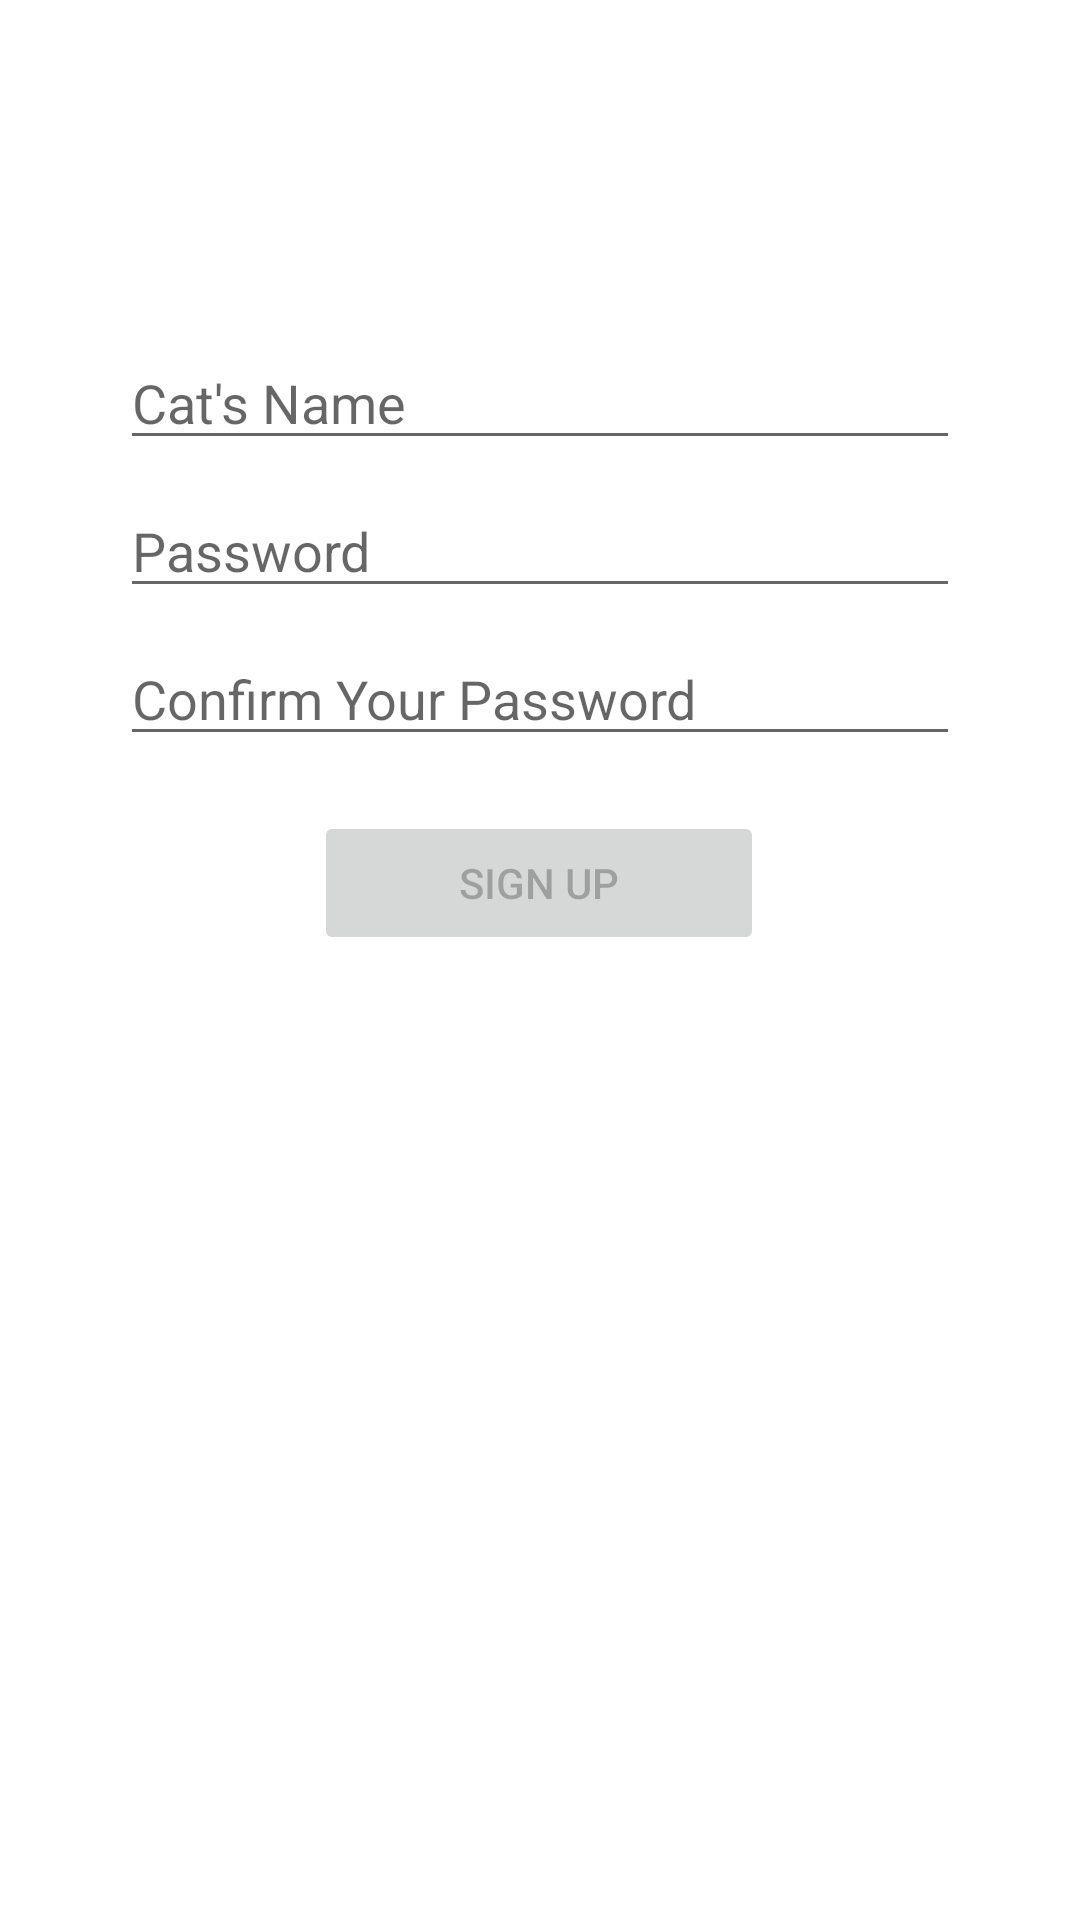

Produce the Android XML layout that renders to this screen, including the resource entries it uses.
<!-- AndroidManifest.xml: application theme Theme.MeowSo -->
<!-- res/layout/activity_sign_up_final_step.xml -->
<?xml version="1.0" encoding="utf-8"?>
<androidx.constraintlayout.widget.ConstraintLayout xmlns:android="http://schemas.android.com/apk/res/android"
    xmlns:app="http://schemas.android.com/apk/res-auto"
    xmlns:tools="http://schemas.android.com/tools"
    android:id="@+id/container"
    android:layout_width="match_parent"
    android:layout_height="match_parent"
    android:paddingLeft="@dimen/activity_horizontal_margin"
    android:paddingTop="@dimen/activity_vertical_margin"
    android:paddingRight="@dimen/activity_horizontal_margin"
    android:paddingBottom="@dimen/activity_vertical_margin"
    tools:context=".ui.auth.signin.SignInActivity">

    <EditText
        android:id="@+id/cat_name"
        android:layout_width="0dp"
        android:layout_height="wrap_content"
        android:layout_marginStart="24dp"
        android:layout_marginTop="96dp"
        android:layout_marginEnd="24dp"
        android:hint="@string/prompt_name"
        android:inputType="textEmailAddress"
        android:selectAllOnFocus="true"
        app:layout_constraintEnd_toEndOf="parent"
        app:layout_constraintStart_toStartOf="parent"
        app:layout_constraintTop_toTopOf="parent" />

    <EditText
        android:id="@+id/password"
        android:layout_width="0dp"
        android:layout_height="wrap_content"
        android:layout_marginStart="24dp"
        android:layout_marginTop="8dp"
        android:layout_marginEnd="24dp"
        android:hint="@string/prompt_password"
        android:imeOptions="actionDone"
        android:inputType="textPassword"
        android:selectAllOnFocus="true"
        app:layout_constraintEnd_toEndOf="parent"
        app:layout_constraintStart_toStartOf="parent"
        app:layout_constraintTop_toBottomOf="@+id/cat_name" />


    <EditText
        android:id="@+id/confirmed_password"
        android:layout_width="0dp"
        android:layout_height="wrap_content"
        android:layout_marginStart="24dp"
        android:layout_marginTop="8dp"
        android:layout_marginEnd="24dp"
        android:hint="@string/prompt_password_confirmation"
        android:imeOptions="actionDone"
        android:inputType="textPassword"
        android:selectAllOnFocus="true"
        app:layout_constraintEnd_toEndOf="parent"
        app:layout_constraintStart_toStartOf="parent"
        app:layout_constraintTop_toBottomOf="@+id/password" />

    <Button
        android:id="@+id/sign_up"
        android:layout_width="150dp"
        android:layout_height="wrap_content"
        android:layout_gravity="start"
        android:layout_marginStart="48dp"
        android:layout_marginEnd="48dp"
        android:layout_marginBottom="64dp"
        android:enabled="false"
        android:text="@string/action_sign_up"
        app:layout_constraintBottom_toBottomOf="parent"
        app:layout_constraintEnd_toEndOf="parent"
        app:layout_constraintHorizontal_bias="0.495"
        app:layout_constraintStart_toStartOf="parent"
        app:layout_constraintTop_toBottomOf="@+id/confirmed_password"
        app:layout_constraintVertical_bias="0.07" />

    <ProgressBar
        android:id="@+id/loading"
        android:layout_width="wrap_content"
        android:layout_height="wrap_content"
        android:layout_gravity="center"
        android:layout_marginStart="32dp"
        android:layout_marginTop="64dp"
        android:layout_marginEnd="32dp"
        android:layout_marginBottom="64dp"
        android:visibility="gone"
        app:layout_constraintBottom_toBottomOf="parent"
        app:layout_constraintEnd_toEndOf="@+id/password"
        app:layout_constraintStart_toStartOf="@+id/password"
        app:layout_constraintTop_toTopOf="parent"
        app:layout_constraintVertical_bias="0.3" />
</androidx.constraintlayout.widget.ConstraintLayout>
<!-- resources referenced by this layout -->
<resources>
  <dimen name="activity_horizontal_margin">16dp</dimen>
  <dimen name="activity_vertical_margin">16dp</dimen>
  <string name="action_sign_up">Sign up</string>
  <string name="prompt_name">Cat\'s Name</string>
  <string name="prompt_password">Password</string>
  <string name="prompt_password_confirmation">Confirm Your Password</string>
  <style name="Theme.MeowSo" parent="Theme.MaterialComponents.DayNight.NoActionBar">
          
          <item name="colorPrimary">@android:color/holo_orange_light</item>
          <item name="colorPrimaryVariant">@color/purple_700</item>
          <item name="colorOnPrimary">@color/white</item>
          
          <item name="colorSecondary">@color/teal_200</item>
          <item name="colorSecondaryVariant">@color/teal_700</item>
          <item name="colorOnSecondary">@color/black</item>
          
          <item name="android:statusBarColor" tools:targetApi="l">@android:color/holo_orange_light
          </item>
          
      </style>
  <!-- not gathered from this repository: default colours our renderer supplied (Android Studio template values) -->
  <color name="purple_700">#FF3700B3</color>
  <color name="teal_200">#FF03DAC5</color>
  <color name="teal_700">#FF018786</color>
  <color name="black">#FF000000</color>
  <color name="white">#FFFFFFFF</color>
</resources>
